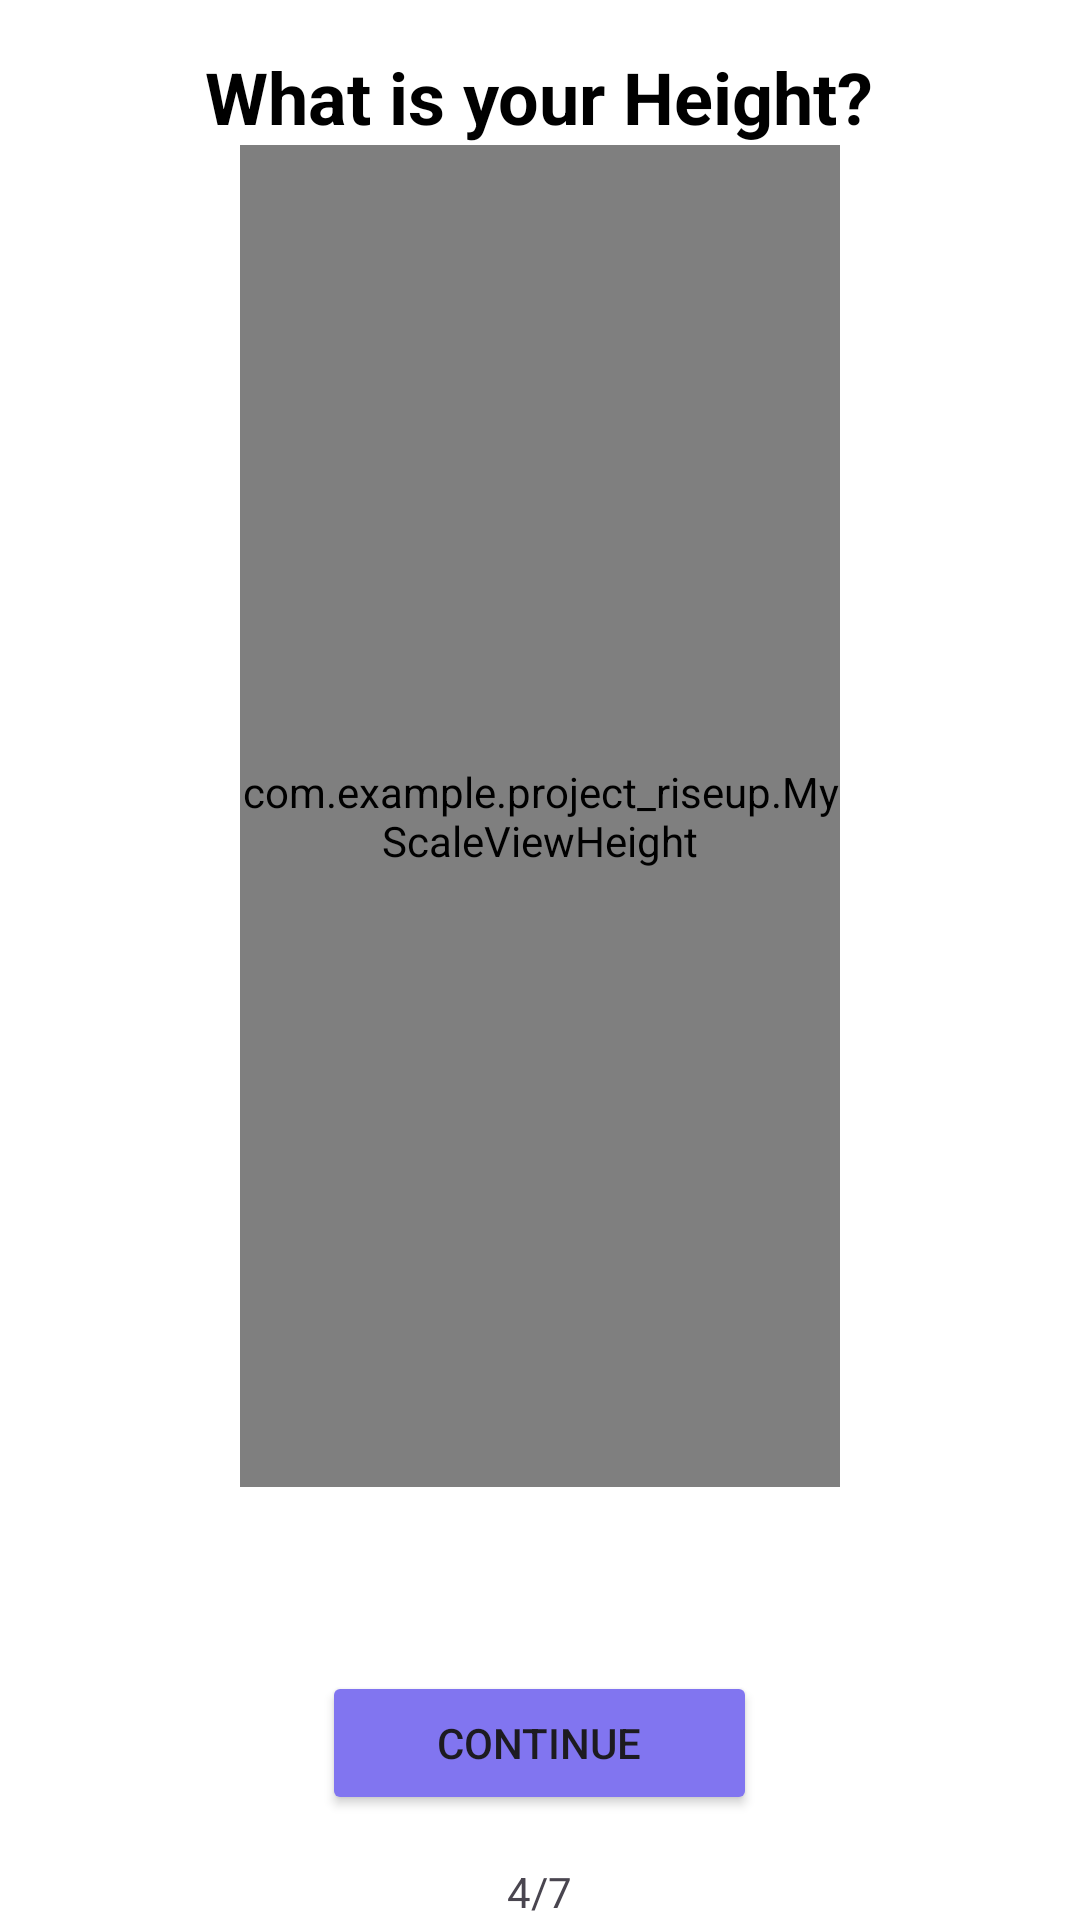

Here is an Android app screen rendered from its layout file. Give the layout XML and the strings, colors and styles it references.
<!-- AndroidManifest.xml: application theme Theme.Project_riseUp -->
<!-- res/layout/activity_my_scale_height.xml -->
<LinearLayout xmlns:android="http://schemas.android.com/apk/res/android"
    android:layout_width="fill_parent"
    android:layout_height="fill_parent"
    xmlns:app="http://schemas.android.com/apk/res-auto"
    android:background="#FFFFFF"
    android:gravity="center"
    android:orientation="vertical">
    <TextView android:id="@+id/title_text" android:layout_width="wrap_content" android:layout_height="wrap_content" android:text="What is your Height?" android:textColor="@color/black" android:textSize="24sp" android:textStyle="bold" android:layout_marginTop="16dp" android:layout_gravity="center"/>
    <com.example.project_riseup.MyScaleViewHeight android:id="@+id/my_scale" android:layout_width="200dp" android:layout_height="0dp" android:layout_weight="1" android:layout_gravity="center" android:background="#FFFFFF"/>
    <TextView android:id="@+id/txt_height" android:layout_width="wrap_content" android:layout_height="wrap_content" android:textAppearance="?android:attr/textAppearanceLarge" android:textColor="@color/black" android:layout_gravity="center" android:layout_marginTop="16dp"/>
    <Button android:id="@+id/continue_button" android:layout_width="145dp" android:layout_height="wrap_content" android:layout_margin="16dp" android:backgroundTint="#8175F0" android:text="Continue" android:layout_gravity="center"/>

    <TextView
        android:id="@+id/textView3"
        android:layout_width="wrap_content"
        android:layout_height="wrap_content"
        android:text="4/7"
        app:layout_constraintBottom_toBottomOf="parent"
        app:layout_constraintEnd_toEndOf="parent"
        app:layout_constraintHorizontal_bias="0.501"
        app:layout_constraintStart_toStartOf="parent"
        app:layout_constraintTop_toTopOf="parent"
        app:layout_constraintVertical_bias="0.983" />
</LinearLayout>
<!-- resources referenced by this layout -->
<resources>
  <color name="black">#FF000000</color>
  <style name="Theme.Project_riseUp" parent="Base.Theme.Project_riseUp" />
  <style name="Base.Theme.Project_riseUp" parent="Theme.Material3.DayNight.NoActionBar">
          
          
      </style>
</resources>
